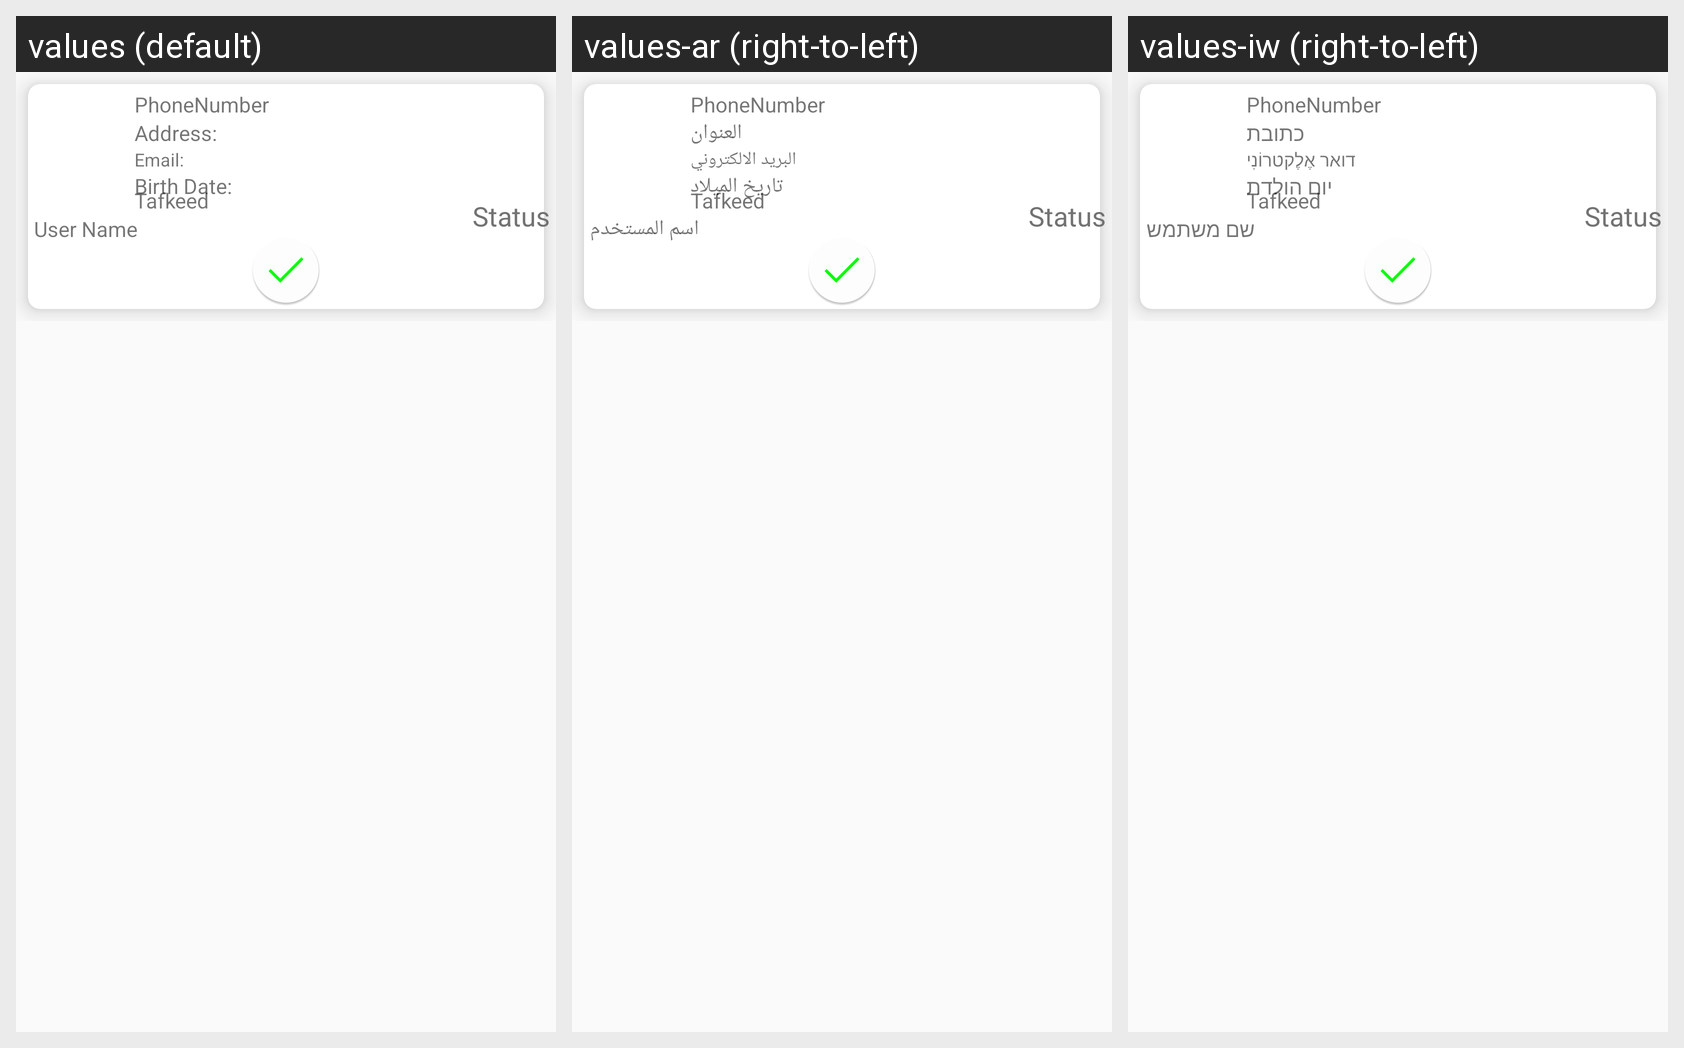

Locale-by-locale string values for the Android screen shown in this grid:
Android screen res/layout/user_to__accept_itm.xml rendered under 3 locales, left to right: values (default), values-ar (right-to-left), values-iw (right-to-left). Device: Nexus 5 (rendered at 1080×1920; each locale shown at half size, 540×960, under a caption strip naming it); theme AppTheme.
Strings drawn on this screen, with the default value and each locale's value (text and hints the layout hard-codes, and strings that could not be matched under every locale, appear in the picture but are not listed):

user_name
  values: User Name
  values-ar: اسم المستخدم
  values-iw: שם משתמש

address
  values: Address:
  values-ar: العنوان
  values-iw: כתובת

Email
  values: Email:
  values-ar: البريد الالكتروني
  values-iw: דואר אֶלֶקטרוֹנִי

Birthday
  values: Birth Date:
  values-ar: تاريخ الميلاد
  values-iw: יום הולדת
